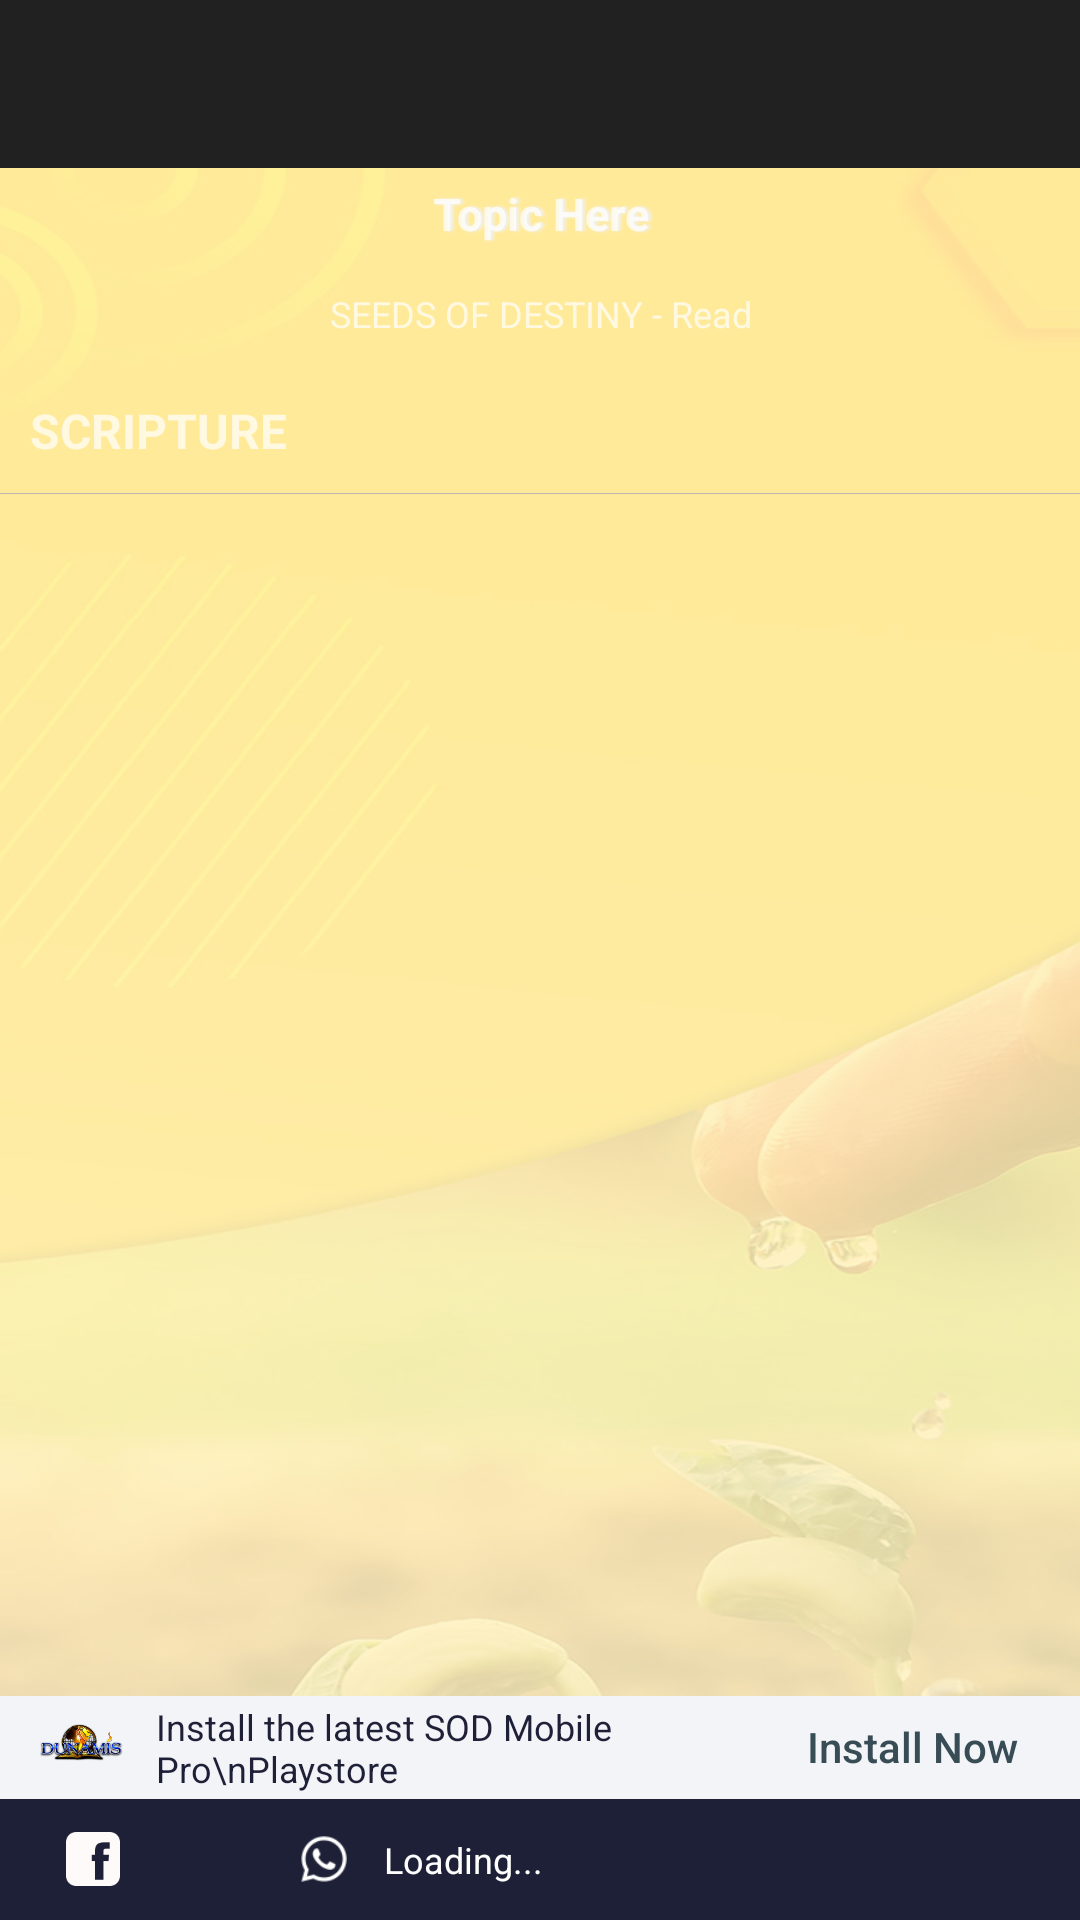

The Android layout XML behind this screen, and the referenced resources:
<!-- AndroidManifest.xml: application theme Theme.AppCompat -->
<!-- res/layout/activity_temp_read.xml -->
<?xml version="1.0" encoding="utf-8"?>
<layout xmlns:android="http://schemas.android.com/apk/res/android"
    xmlns:app="http://schemas.android.com/apk/res-auto"
    xmlns:tools="http://schemas.android.com/tools">

    <data>

    </data>

    <LinearLayout
        android:id="@+id/temp_redbg"
        android:layout_width="match_parent"
        android:layout_height="match_parent"
        android:background="#fff"
        android:orientation="vertical">

        <android.support.v7.widget.Toolbar
            android:id="@+id/sodtool2"
            android:layout_width="match_parent"
            android:layout_height="wrap_content"
            android:background="?attr/colorPrimary"
            android:minHeight="?attr/actionBarSize"
            android:theme="@style/ToolbarTheme"
            app:subtitleTextColor="#fff"
            app:titleTextColor="@android:color/white"/>

        <RelativeLayout
            android:layout_width="match_parent"
            android:layout_height="match_parent">

            <ImageView
                android:scaleType="fitXY"
                android:src="@drawable/bg_yellow_min"
                android:layout_width="match_parent"
                android:layout_height="match_parent"
                android:contentDescription="TODO" />

            <LinearLayout
                android:layout_width="match_parent"
                android:layout_height="match_parent"
                android:layout_above="@id/footer"
                android:background="#99FFFFFF"
                android:orientation="vertical">

                <TextView
                    android:id="@+id/tmp_topic"
                    android:layout_width="match_parent"
                    android:layout_height="wrap_content"
                    android:layout_marginBottom="10dp"
                    android:padding="5dp"
                    android:shadowColor="@color/white_back"
                    android:shadowDx="3"
                    android:shadowRadius="2"
                    android:text="Topic Here"
                    android:textAlignment="center"
                    android:textSize="15dp"
                    android:textStyle="bold" />

                <TextView
                    android:id="@+id/txt_by_daddy"
                    android:layout_width="match_parent"
                    android:layout_height="wrap_content"
                    android:ellipsize="marquee"
                    android:focusable="true"
                    android:focusableInTouchMode="true"
                    android:freezesText="true"
                    android:marqueeRepeatLimit="marquee_forever"
                    android:paddingLeft="15dip"
                    android:paddingRight="15dip"
                    android:paddingBottom="10dp"
                    android:scrollHorizontally="true"
                    android:singleLine="true"
                    android:text="SEEDS OF DESTINY - Read"
                    android:textAlignment="center"
                    android:textSize="12dp" />

                <ScrollView
                    android:layout_width="match_parent"
                    android:layout_height="match_parent">

                    <LinearLayout
                        android:layout_width="match_parent"
                        android:layout_height="match_parent"
                        android:gravity="center"
                        android:orientation="vertical">

                        <TextView
                            android:id="@+id/tmp_scripture"
                            android:layout_width="match_parent"
                            android:layout_height="wrap_content"
                            android:layout_margin="10dp"
                            android:layout_marginBottom="20dp"
                            android:lineSpacingExtra="5dp"
                            android:text="SCRIPTURE"
                            android:textSize="16dp"
                            android:textStyle="bold"
                            android:visibility="visible" />

                        <WebView
                            android:id="@+id/wb"
                            android:layout_width="match_parent"
                            android:layout_height="match_parent"
                            android:background="#fff"
                            android:visibility="gone"/>

                        <View
                            android:layout_width="match_parent"
                            android:layout_height="1px"
                            android:layout_marginBottom="10dp"
                            android:background="#beb4b4" />
                    </LinearLayout>
                </ScrollView>


            </LinearLayout>

            <LinearLayout
                android:id="@+id/footer"
                android:layout_width="match_parent"
                android:layout_height="wrap_content"
                android:layout_alignParentBottom="true"
                android:background="@color/colorPrimaryDark"
                android:orientation="vertical">

                <LinearLayout
                    android:id="@+id/adv_panel"
                    android:layout_width="match_parent"
                    android:layout_height="wrap_content"
                    android:background="#F2F4F7"
                    android:visibility="visible">

                    <RelativeLayout
                        android:layout_width="match_parent"
                        android:layout_height="match_parent"
                        android:padding="2dp">

                        <ImageView
                            android:id="@+id/adv_image"
                            android:layout_width="30dp"
                            android:layout_height="30dp"
                            android:layout_alignParentLeft="true"
                            android:layout_centerInParent="true"
                            android:layout_marginLeft="10dp"
                            android:src="@drawable/duna_logo"
                            tools:ignore="RtlHardcoded" />

                        <TextView
                            android:id="@+id/adv_text"
                            android:layout_width="wrap_content"
                            android:layout_height="wrap_content"
                            android:layout_centerInParent="true"
                            android:layout_marginLeft="10dp"
                            android:layout_toLeftOf="@id/adv_btn_install"
                            android:layout_toRightOf="@id/adv_image"
                            android:text="Install the latest SOD Mobile Pro\nPlaystore"
                            android:textColor="@color/favorite"
                            android:textSize="12sp" />

                        <Button
                            android:id="@+id/adv_btn_install"
                            style="@style/Button.Accent.Borderless"
                            android:layout_width="wrap_content"
                            android:layout_height="30dp"
                            android:layout_alignParentRight="true"
                            android:layout_centerInParent="true"
                            android:layout_marginRight="10dp"
                            android:background="?attr/selectableItemBackgroundBorderless"
                            android:text="Install Now"
                            android:textAllCaps="false" />

                    </RelativeLayout>

                </LinearLayout>

                <LinearLayout
                    android:layout_width="match_parent"
                    android:layout_height="wrap_content"
                    android:gravity="center|left"
                    android:orientation="horizontal"
                    android:padding="2dp">

                    <ImageView
                        android:layout_width="18dp"
                        android:layout_height="18dp"
                        android:layout_marginLeft="20dp"
                        android:clickable="true"
                        android:onClick="facebook"
                        android:src="@drawable/facebook" />

                    <ImageView
                        android:layout_width="18dp"
                        android:layout_height="18dp"
                        android:layout_marginLeft="20dp"
                        android:clickable="true"
                        android:onClick="twitter"
                        android:src="@drawable/twita" />

                    <ImageView
                        android:layout_width="20dp"
                        android:layout_height="20dp"
                        android:layout_marginLeft="20dp"
                        android:clickable="true"
                        android:onClick="whatsapp"
                        android:src="@drawable/whatsap" />

                    <TextView
                        android:id="@+id/bottom_date"
                        android:layout_width="wrap_content"
                        android:layout_height="wrap_content"
                        android:layout_margin="10dp"
                        android:layout_marginBottom="20dp"
                        android:text="Loading..."
                        android:textColor="#fff"
                        android:textSize="12dp" />

                </LinearLayout>


            </LinearLayout>

        </RelativeLayout>
    </LinearLayout>
</layout>
<!-- resources referenced by this layout -->
<resources>
  <color name="colorPrimaryDark">#1D2036</color>
  <color name="favorite">#1D2036</color>
  <color name="white_back">#F1F1F1</color>
  <!-- drawable bg_yellow_min: jpg bitmap (drawable, 99647 bytes) -->
  <!-- drawable duna_logo: png bitmap (drawable, 102979 bytes) -->
  <!-- drawable facebook: png bitmap (drawable, 1399 bytes) -->
  <!-- drawable whatsap: png bitmap (drawable, 1378 bytes) -->
  <style name="Button.Accent.Borderless" parent="@style/Widget.AppCompat.Button.Borderless.Colored">
          <item name="android:textColor">@color/colorAccent</item>
      </style>
  <style name="ToolbarTheme" parent="@style/ThemeOverlay.AppCompat.ActionBar">
          
          <item name="colorControlNormal">#fff</item>
      </style>
  <color name="colorAccent">#384c55</color>
</resources>
